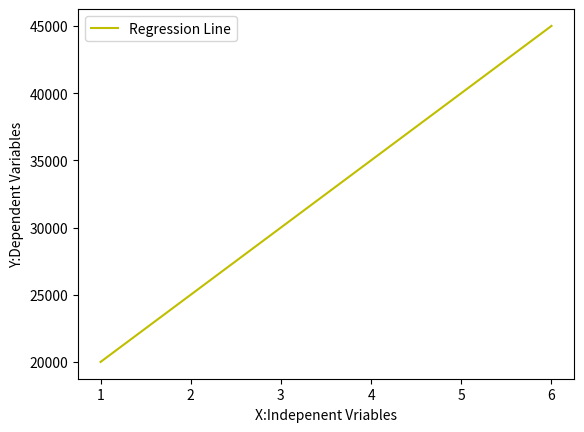

Reproduce this figure in Python.
import numpy as np
import pandas as pd
import matplotlib.pyplot as plt

def MarvellousPredictor():
    # Load the data
    #Feature:Experience
    X = [1,2,3,4,5]

    #label : salary
    Y = [20000,25000,30000,35000,40000]

    print("Values of independent variables X :  -",X)
    print("Values of dependent variables : Y -",Y)
    
    mean_X = np.mean(X)
    mean_Y = np.mean(Y)

    print("X_mean is :",mean_X)     #3.0
    print("Y_mean is :",mean_Y)     #3.6

    n = len(X)      # 5

    # y = mx + c

    # m = (summ (x-x_bar)*(y-y_bar))/(summ (x-x_bar)**2)

    numerator = 0
    denominator = 0

    for i in range(n):
        numerator = numerator + ((X[i]-mean_X) * (Y[i]-mean_Y))
        denominator = denominator + ((X[i]-mean_X)**2)

    m = numerator/denominator
    print("Slope of line is :",m)       #0.4

    C = mean_Y - (m*mean_X)
    print("Y intercept of line is :",C)     #2.4

    X_new = 6
    Yp= m*X_new+C
    print("predicted value of X_new :",Yp)

    

    x = np.linspace(1,6,n)
    y = C + m * x

    plt.plot(x,y,color = 'y',label = "Regression Line" )
    
    plt.legend()
    plt.xlabel("X:Indepenent Vriables")
    plt.ylabel("Y:Dependent Variables")
    plt.show()
    
def main():
    MarvellousPredictor()

if __name__ == "__main__":
    main()
